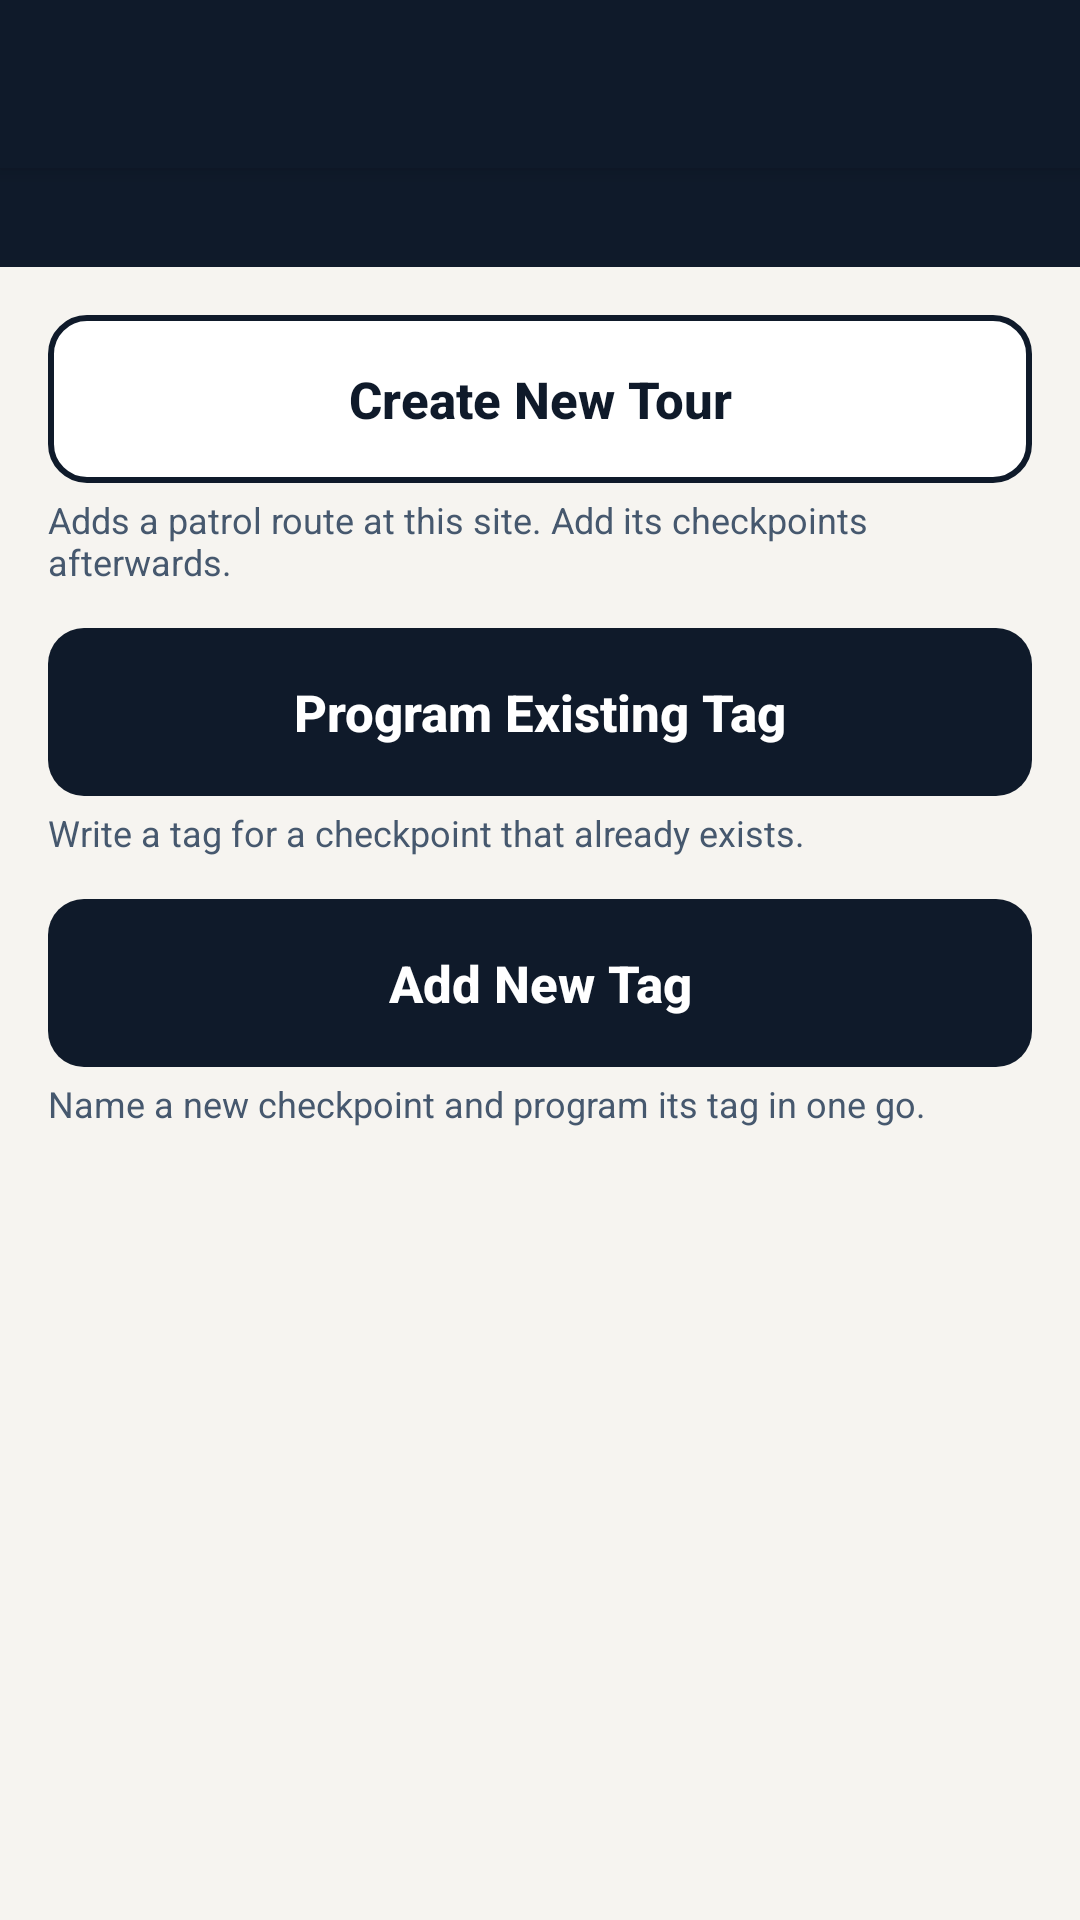

The Android layout XML behind this screen, and the referenced resources:
<!-- AndroidManifest.xml: application theme Theme.EliteGuard -->
<!-- res/layout/activity_setup_menu.xml -->
<?xml version="1.0" encoding="utf-8"?>
<LinearLayout xmlns:android="http://schemas.android.com/apk/res/android"
    android:layout_width="match_parent" android:layout_height="match_parent" android:orientation="vertical">
    <Toolbar android:id="@+id/toolbar" style="@style/Toolbar" />
    <LinearLayout android:layout_width="match_parent" android:layout_height="wrap_content"
        android:background="@color/ink" android:orientation="vertical"
        android:paddingStart="@dimen/screen_padding" android:paddingEnd="@dimen/screen_padding" android:paddingBottom="14dp">
        <TextView android:id="@+id/summary" android:layout_width="wrap_content" android:layout_height="wrap_content"
            android:textColor="@color/on_ink" android:textSize="14sp" android:textStyle="bold" />
    </LinearLayout>
    <ScrollView android:layout_width="match_parent" android:layout_height="match_parent" android:fillViewport="true">
        <LinearLayout android:layout_width="match_parent" android:layout_height="wrap_content"
            android:orientation="vertical" android:padding="@dimen/screen_padding">
            <Button android:id="@+id/create_tour" style="@style/SecondaryButton" android:text="@string/setup_create_tour" />
            <TextView android:layout_width="match_parent" android:layout_height="wrap_content"
                android:layout_marginTop="4dp" android:layout_marginBottom="14dp" android:text="@string/setup_create_tour_note"
                android:textColor="@color/text_secondary" android:textSize="12sp" />
            <Button android:id="@+id/program_existing" style="@style/PrimaryButton" android:text="@string/setup_program_existing" />
            <TextView android:layout_width="match_parent" android:layout_height="wrap_content"
                android:layout_marginTop="4dp" android:layout_marginBottom="14dp" android:text="@string/setup_program_existing_note"
                android:textColor="@color/text_secondary" android:textSize="12sp" />
            <Button android:id="@+id/add_new" style="@style/PrimaryButton" android:text="@string/setup_add_new" />
            <TextView android:layout_width="match_parent" android:layout_height="wrap_content"
                android:layout_marginTop="4dp" android:text="@string/setup_add_new_note"
                android:textColor="@color/text_secondary" android:textSize="12sp" />
        </LinearLayout>
    </ScrollView>
</LinearLayout>
<!-- resources referenced by this layout -->
<resources>
  <color name="ink">#0F1A2A</color>
  <color name="on_ink">#FFFFFF</color>
  <color name="text_secondary">@color/slate</color>
  <dimen name="screen_padding">16dp</dimen>
  <string name="setup_add_new">Add New Tag</string>
  <string name="setup_add_new_note">Name a new checkpoint and program its tag in one go.</string>
  <string name="setup_create_tour">Create New Tour</string>
  <string name="setup_create_tour_note">Adds a patrol route at this site. Add its checkpoints afterwards.</string>
  <string name="setup_program_existing">Program Existing Tag</string>
  <string name="setup_program_existing_note">Write a tag for a checkpoint that already exists.</string>
  <style name="PrimaryButton">
          <item name="android:layout_width">match_parent</item>
          <item name="android:layout_height">56dp</item>
          <item name="android:background">@drawable/bg_button_primary</item>
          <item name="android:textColor">@color/on_ink</item>
          <item name="android:textSize">17sp</item>
          <item name="android:textAllCaps">false</item>
          <item name="android:textStyle">bold</item>
          <item name="android:stateListAnimator">@null</item>
      </style>
  <style name="SecondaryButton" parent="PrimaryButton">
          <item name="android:background">@drawable/bg_button_secondary</item>
          <item name="android:textColor">@color/ink</item>
      </style>
  <style name="Toolbar">
          <item name="android:layout_width">match_parent</item>
          <item name="android:layout_height">wrap_content</item>
          <item name="android:minHeight">56dp</item>
          <item name="android:background">@color/ink</item>
          <item name="android:theme">@style/ToolbarTheme</item>
          <item name="android:elevation">4dp</item>
      </style>
  <style name="Theme.EliteGuard" parent="Theme.EliteGuard.Base" />
  <color name="slate">#46586E</color>
  <!-- drawable bg_button_secondary (drawable) -->
  <?xml version="1.0" encoding="utf-8"?>
  <selector xmlns:android="http://schemas.android.com/apk/res/android">
      <item android:state_pressed="true">
          <shape android:shape="rectangle"><solid android:color="@color/divider" /><stroke android:width="2dp" android:color="@color/ink" /><corners android:radius="@dimen/corner_radius" /></shape>
      </item>
      <item>
          <shape android:shape="rectangle"><solid android:color="@color/surface" /><stroke android:width="2dp" android:color="@color/ink" /><corners android:radius="@dimen/corner_radius" /></shape>
      </item>
  </selector>
  <style name="ToolbarTheme" parent="android:ThemeOverlay.Material.Dark.ActionBar">
          <item name="android:textColorPrimary">@color/on_ink</item>
          <item name="android:textColorSecondary">@color/on_ink_muted</item>
      </style>
  <color name="button_disabled">@color/slate</color>
  <dimen name="corner_radius">12dp</dimen>
  <color name="button_primary_pressed">@color/ink_deep</color>
  <color name="button_primary">@color/ink</color>
  <color name="divider">#B0B6BC</color>
  <color name="surface">@color/white</color>
  <color name="on_ink_muted">#CCFFFFFF</color>
  <color name="ink_deep">#0A111B</color>
  <color name="accent">@color/brass</color>
  <color name="background">@color/bone</color>
  <color name="text_primary">@color/ink</color>
  <style name="Theme.EliteGuard.Dialog" parent="android:Theme.Material.Light.Dialog.Alert">
          <item name="android:colorAccent">@color/ink</item>
      </style>
  <color name="white">#FFFFFF</color>
  <color name="brass">#D08E2C</color>
  <color name="bone">#F6F4F0</color>
</resources>
